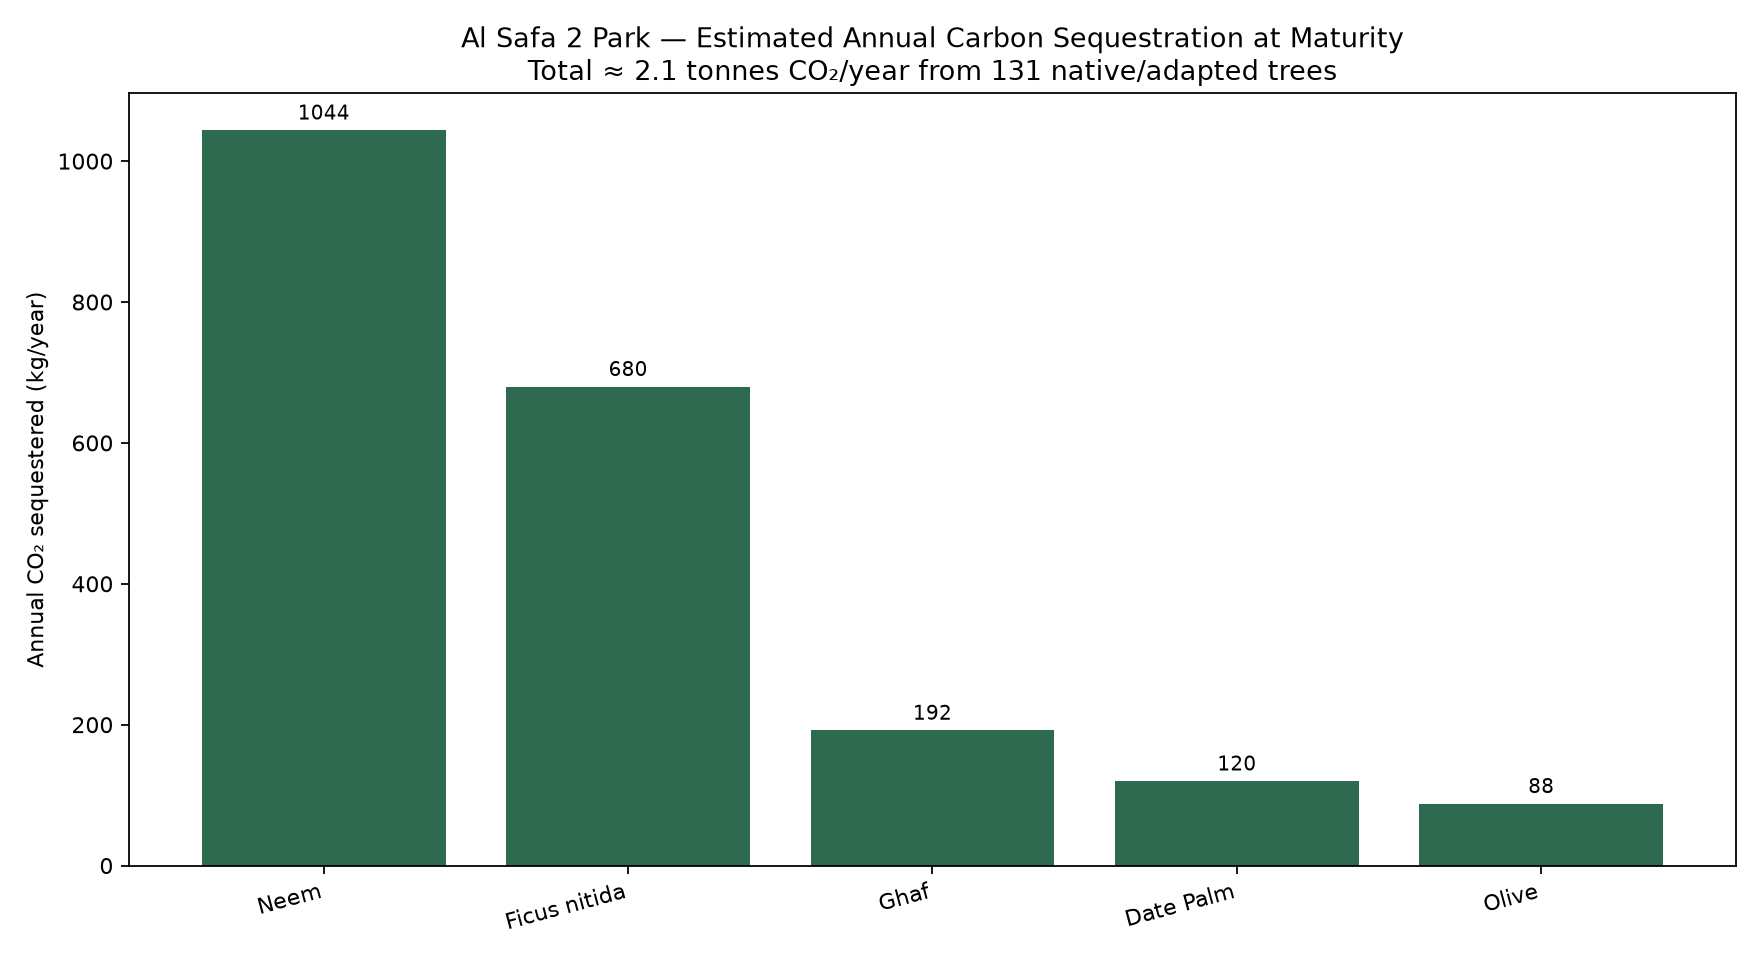

Data behind this chart, as committed beside it:
Species, Count, kgCO2_per_tree_yr, annual_kgCO2
Neem (Azadirachta indica), 58, 18, 1044
Ghaf (Prosopis cineraria), 16, 12, 192
Ficus nitida, 34, 20, 680
Olive (Olea europaea), 11, 8, 88
Date Palm (Phoenix dactylifera), 12, 10, 120
